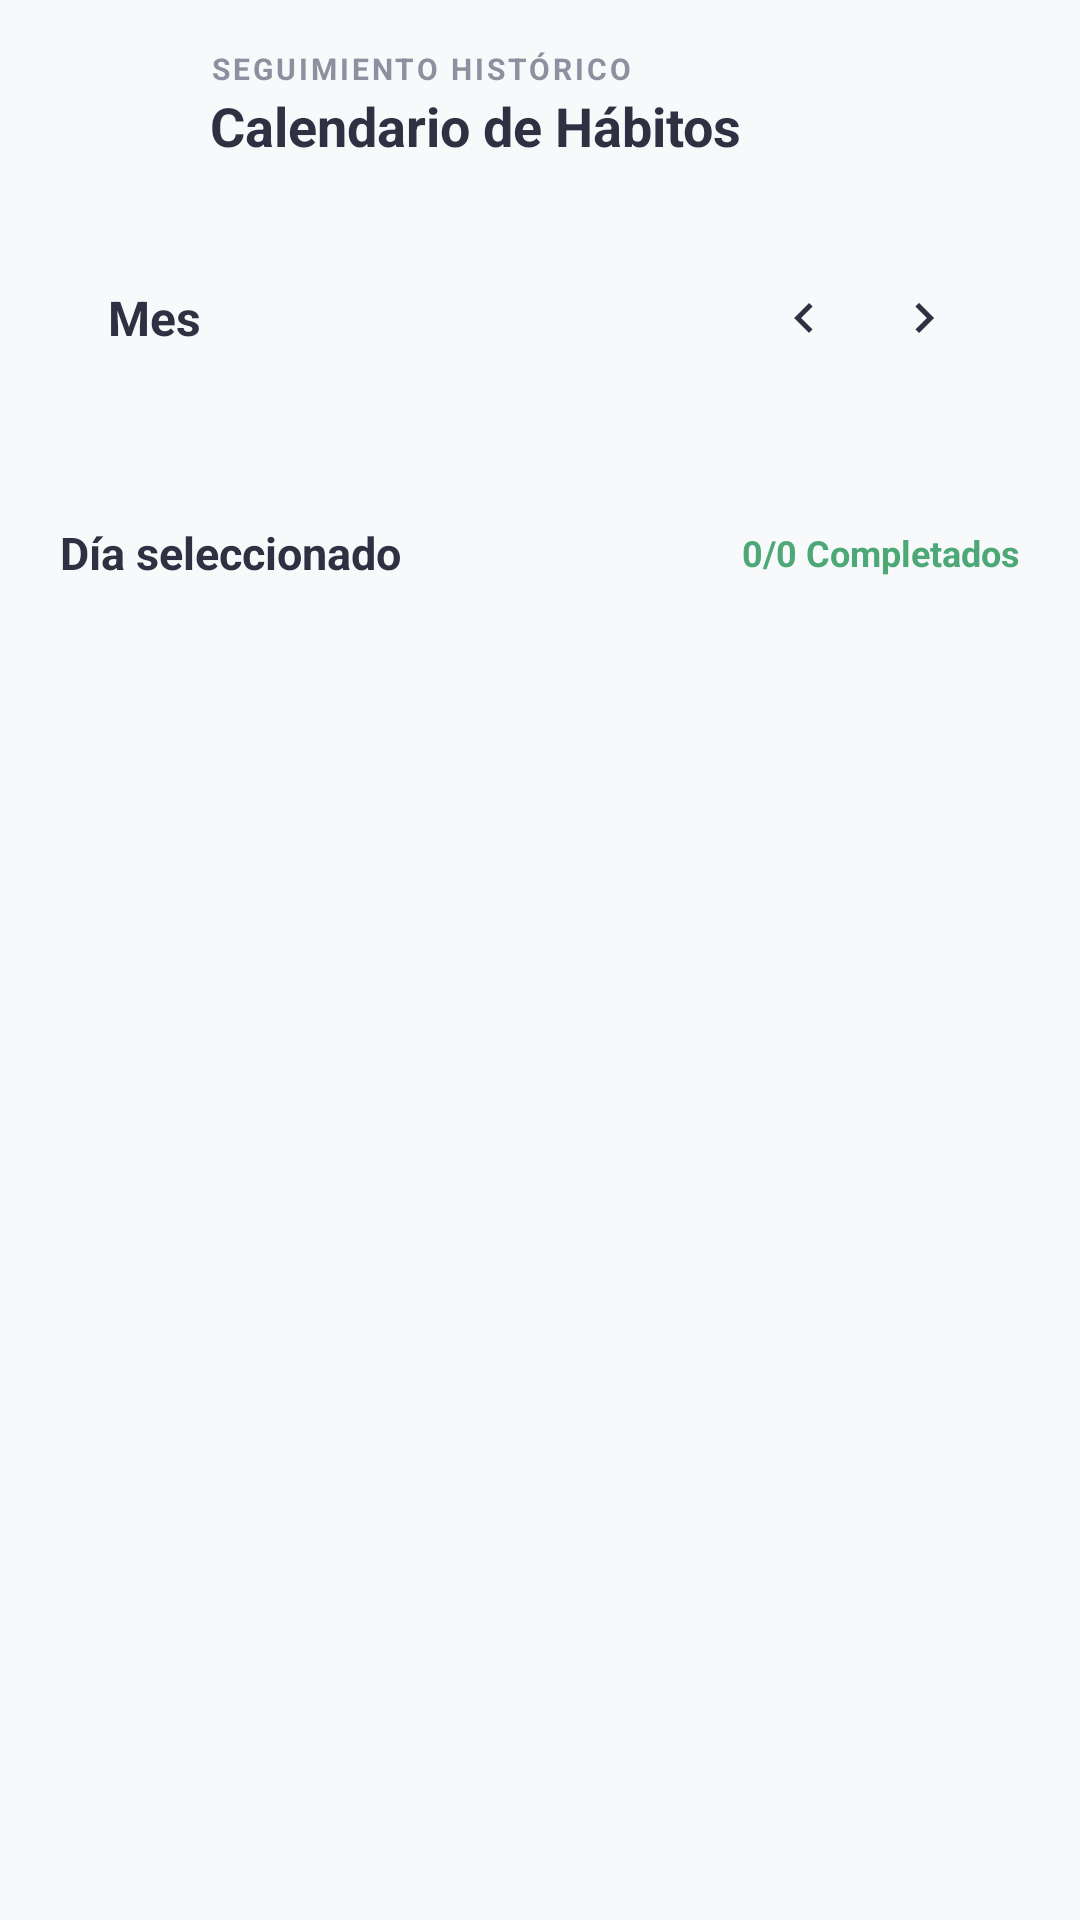

The Android layout XML behind this screen, and the referenced resources:
<!-- AndroidManifest.xml: application theme Theme.Rutinas_Habitos -->
<!-- res/layout/fragment_calendario.xml -->
<?xml version="1.0" encoding="utf-8"?>
<LinearLayout
    xmlns:android="http://schemas.android.com/apk/res/android"
    xmlns:app="http://schemas.android.com/apk/res-auto"
    android:layout_width="match_parent"
    android:layout_height="match_parent"
    android:orientation="vertical"
    android:background="@color/background_app">

    <LinearLayout
        android:id="@+id/ll_calendario_header"
        android:layout_width="match_parent"
        android:layout_height="wrap_content"
        android:orientation="horizontal"
        android:gravity="center_vertical"
        android:paddingHorizontal="20dp"
        android:paddingTop="16dp"
        android:paddingBottom="10dp">

        <ImageView
            android:layout_width="38dp"
            android:layout_height="38dp"
            android:background="@drawable/bg_tarjeta_redondeada"
            android:src="@drawable/ic_calendario"
            android:padding="8dp"
            android:contentDescription="Calendario" />

        <LinearLayout
            android:layout_width="0dp"
            android:layout_height="wrap_content"
            android:layout_weight="1"
            android:orientation="vertical"
            android:layout_marginStart="12dp">

            <TextView
                android:layout_width="wrap_content"
                android:layout_height="wrap_content"
                android:text="SEGUIMIENTO HISTÓRICO"
                android:textColor="@color/text_muted"
                android:textSize="10sp"
                android:textStyle="bold"
                android:letterSpacing="0.1" />

            <TextView
                android:layout_width="wrap_content"
                android:layout_height="wrap_content"
                android:text="Calendario de Hábitos"
                android:textColor="@color/neutral"
                android:textSize="18sp"
                android:textStyle="bold" />
        </LinearLayout>
    </LinearLayout>

    <ScrollView
        android:layout_width="match_parent"
        android:layout_height="match_parent"
        android:clipToPadding="false"
        android:paddingBottom="120dp">

        <LinearLayout
            android:layout_width="match_parent"
            android:layout_height="wrap_content"
            android:orientation="vertical"
            android:paddingHorizontal="20dp"
            android:paddingTop="10dp">

            <LinearLayout
                android:layout_width="match_parent"
                android:layout_height="wrap_content"
                android:background="@drawable/bg_tarjeta_redondeada"
                android:orientation="vertical"
                android:padding="16dp"
                android:elevation="2dp"
                android:layout_marginBottom="20dp">

                <LinearLayout
                    android:layout_width="match_parent"
                    android:layout_height="wrap_content"
                    android:orientation="horizontal"
                    android:gravity="center_vertical"
                    android:layout_marginBottom="16dp">

                    <TextView
                        android:id="@+id/tv_mes_calendario"
                        android:layout_width="0dp"
                        android:layout_height="wrap_content"
                        android:layout_weight="1"
                        android:text="Mes"
                        android:textColor="@color/neutral"
                        android:textSize="16sp"
                        android:textStyle="bold" />

                    <ImageView
                        android:id="@+id/btn_mes_anterior"
                        android:layout_width="32dp"
                        android:layout_height="32dp"
                        android:src="@drawable/ic_flecha_izq"
                        android:background="@drawable/bg_tarjeta_redondeada"
                        android:padding="6dp"
                        android:layout_marginEnd="8dp"
                        android:contentDescription="Mes anterior" />

                    <ImageView
                        android:id="@+id/btn_mes_siguiente"
                        android:layout_width="32dp"
                        android:layout_height="32dp"
                        android:src="@drawable/ic_flecha_der"
                        android:background="@drawable/bg_tarjeta_redondeada"
                        android:padding="6dp"
                        android:contentDescription="Mes siguiente" />
                </LinearLayout>

                <GridLayout
                    android:id="@+id/grid_calendario_dinamico"
                    android:layout_width="match_parent"
                    android:layout_height="wrap_content"
                    android:columnCount="7"
                    android:alignmentMode="alignMargins"
                    android:useDefaultMargins="true" />
            </LinearLayout>

            <LinearLayout
                android:layout_width="match_parent"
                android:layout_height="wrap_content"
                android:orientation="horizontal"
                android:gravity="center_vertical"
                android:layout_marginBottom="14dp">

                <TextView
                    android:id="@+id/tv_fecha_seleccionada"
                    android:layout_width="0dp"
                    android:layout_height="wrap_content"
                    android:layout_weight="1"
                    android:text="Día seleccionado"
                    android:textColor="@color/neutral"
                    android:textSize="15sp"
                    android:textStyle="bold" />

                <TextView
                    android:id="@+id/tv_contador_habitos_cal"
                    android:layout_width="wrap_content"
                    android:layout_height="wrap_content"
                    android:text="0/0 Completados"
                    android:textColor="#4CA977"
                    android:textSize="12sp"
                    android:textStyle="bold" />
            </LinearLayout>

            <LinearLayout
                android:id="@+id/ll_estado_vacio_calendario"
                android:layout_width="match_parent"
                android:layout_height="wrap_content"
                android:orientation="vertical"
                android:gravity="center"
                android:padding="24dp"
                android:visibility="gone"
                android:background="@drawable/bg_tarjeta_redondeada">

                <TextView
                    android:layout_width="wrap_content"
                    android:layout_height="wrap_content"
                    android:text="Sin hábitos registrados para este día"
                    android:textColor="@color/text_muted"
                    android:textSize="13sp" />
            </LinearLayout>

            <LinearLayout
                android:id="@+id/ll_contenedor_habitos_calendario"
                android:layout_width="match_parent"
                android:layout_height="wrap_content"
                android:orientation="vertical" />

        </LinearLayout>
    </ScrollView>
</LinearLayout>
<!-- resources referenced by this layout -->
<resources>
  <color name="background_app">#F8F9FB</color>
  <color name="neutral">#2D3142</color>
  <color name="text_muted">#8D909F</color>
  <!-- drawable ic_flecha_der (drawable) -->
  <vector xmlns:android="http://schemas.android.com/apk/res/android"
      android:width="24dp"
      android:height="24dp"
      android:viewportWidth="24"
      android:viewportHeight="24"
      android:tint="@color/neutral">
      <path
          android:fillColor="@android:color/white"
          android:pathData="M8.59,16.59L13.17,12 8.59,7.41 10,6l6,6 -6,6z"/>
  </vector>
  <!-- drawable ic_flecha_izq (drawable) -->
  <vector xmlns:android="http://schemas.android.com/apk/res/android"
      android:width="24dp"
      android:height="24dp"
      android:viewportWidth="24"
      android:viewportHeight="24"
      android:tint="@color/neutral">
      <path
          android:fillColor="@android:color/white"
          android:pathData="M15.41,16.59L10.83,12l4.58,-4.59L14,6l-6,6 6,6z"/>
  </vector>
  <style name="Theme.Rutinas_Habitos" parent="Base.Theme.Rutinas_Habitos" />
  <style name="Base.Theme.Rutinas_Habitos" parent="Theme.Material3.DayNight.NoActionBar">
          <item name="colorPrimary">@color/primary</item>
          <item name="colorSecondary">@color/secondary</item>
          <item name="colorTertiary">@color/tertiary</item>
      </style>
  <color name="primary">#00C853</color>
  <color name="secondary">#FF4081</color>
  <color name="tertiary">#00B0FF</color>
</resources>
